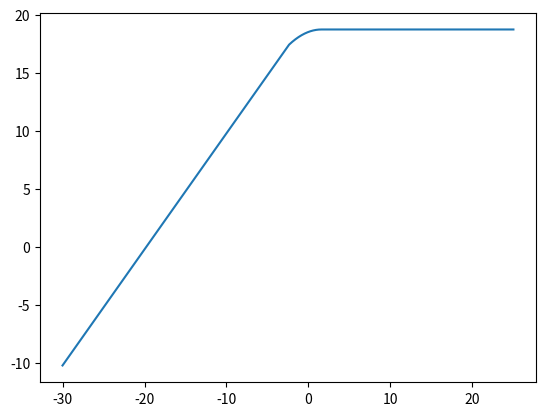

This chart was generated by the following Python code:
import numpy as np
import matplotlib.pyplot as plt

# Function to calculate a quadratic function from 3 points
def find_quadratic_from_points(p1, p2, p3):
    """
    Find a quadratic equation (a*x^2 + b*x + c) given 3 points (x, y).
    Points are tuples (x, y).
    """
    # Create system of equations to solve for a, b, and c
    x1, y1 = p1
    x2, y2 = p2
    x3, y3 = p3

    # Set up the matrices
    A = np.array([[x1 ** 2, x1, 1],
                  [x2 ** 2, x2, 1],
                  [x3 ** 2, x3, 1]])

    B = np.array([y1, y2, y3])

    # Solve for a, b, and c
    a, b, c = np.linalg.solve(A, B)

    # Return the quadratic function as a lambda function
    return lambda x: a * x ** 2 + b * x + c, (a, b, c)


def create_amplifier_response_curve(gain, p1dbin, power_in):
    """
    Create a curve that represents the output power of an amplifier as a function of the input power.
    :param gain:
    :param p1dbin:
    :param power_in:
    :return:
    """
    # Linear output power values
    power_out = power_in + gain

    # Find the output power at 1 dB compression point
    op1db = power_out[abs(power_in - p1dbin) <= .01] - 1
    op1db = op1db[0]

    # Define the quadratic and flat region transition points
    first_x = p1dbin - 2
    first_y = op1db - 1
    x_quad = np.array([first_x, p1dbin, p1dbin + 2])
    y_quad = np.array([first_y, op1db, op1db + .33])

    # Linear region data
    power_in_linear_regime = power_in[power_in < first_x]
    power_out_linear_regime = power_out[power_in < first_x]

    # Find the quadratic function that goes through these 3 points
    quadratic_func, _ = find_quadratic_from_points((x_quad[0], y_quad[0]), (x_quad[1], y_quad[1]),
                                                   (x_quad[2], y_quad[2]))

    # Generate the quadratic and flat region data
    quadratic_x = np.linspace(x_quad[0], x_quad[2], 1000)
    quadratic_y = quadratic_func(quadratic_x)

    power_max = np.max(power_in)
    # flat_x = np.linspace(x_quad[2], x_quad[2] + 5, 1000)
    flat_x = np.linspace(x_quad[2], power_max, 1000)
    flat_y = np.ones(1000) * quadratic_y[-1]

    # Combine all the x and y data into single vectors
    combined_x = np.concatenate((power_in_linear_regime, quadratic_x, flat_x))
    combined_y = np.concatenate((power_out_linear_regime, quadratic_y, flat_y))

    return combined_x, combined_y


def main():
    
    # Amplifier parameters
    gain = 19.8
    p1dbout = 18.4
    p1dbin = p1dbout + 1 - gain

    power_in = np.linspace(-30, 25, 5000)

    cx, cy = create_amplifier_response_curve(gain, p1dbin, power_in)
    plt.plot(cx, cy)
    plt.savefig('plot_1.png')
    plt.close()

if __name__ == '__main__':
    main()
